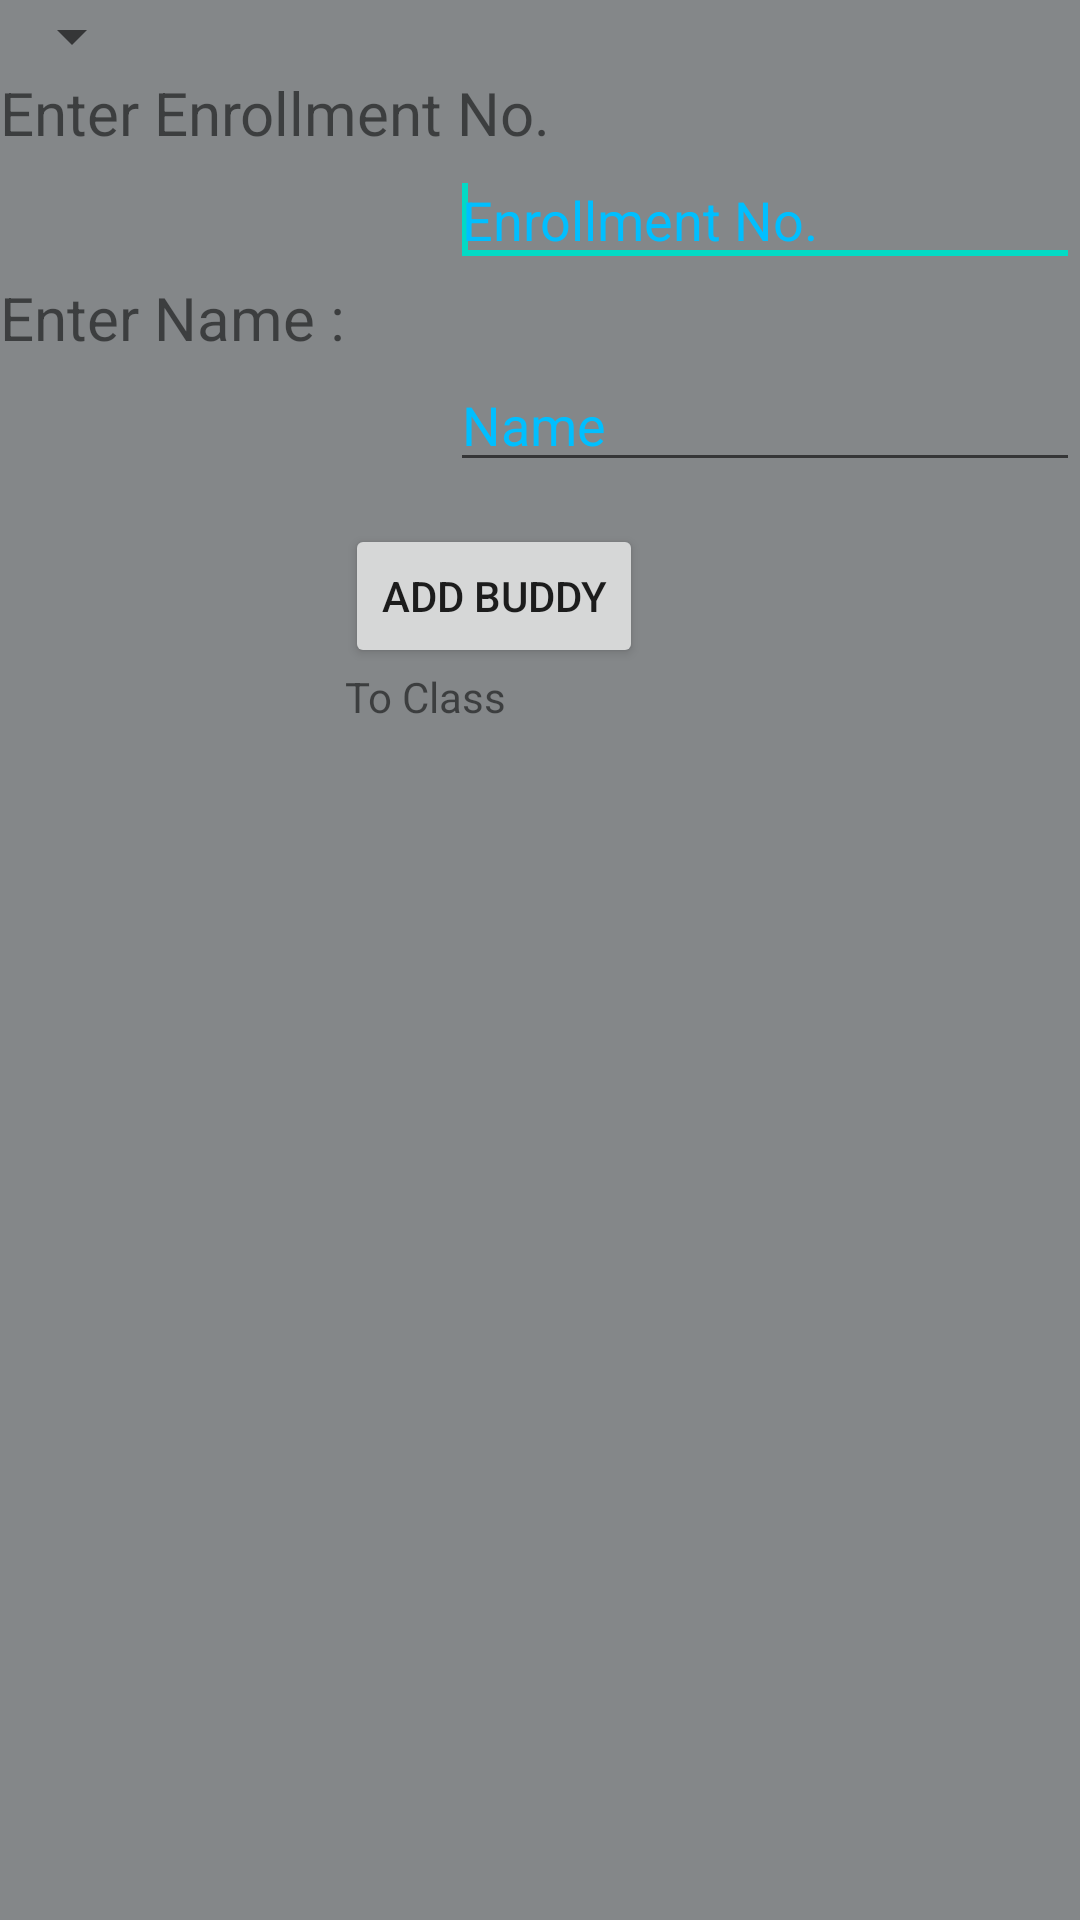

Produce the Android XML layout that renders to this screen, including the resource entries it uses.
<!-- AndroidManifest.xml: application theme AppTheme -->
<!-- res/layout/add_buddy.xml -->
<RelativeLayout xmlns:android="http://schemas.android.com/apk/res/android"
    xmlns:tools="http://schemas.android.com/tools"
    android:layout_width="match_parent"
    android:layout_height="match_parent"
    android:background="#848789"
    tools:context=".MainActivity" >





    <EditText
        android:id="@+id/editText2"
        android:layout_width="wrap_content"
        android:layout_height="wrap_content"
        android:ems="10"
        android:hint="Name"
        android:textColorHint="#00bfff"
        android:layout_below="@+id/textView1"
        android:layout_alignLeft="@+id/editText3"
        android:imeOptions="actionGo"/>

    <TextView
        android:id="@+id/textView1"
        android:layout_width="wrap_content"
        android:layout_height="wrap_content"
        android:text="Enter Name :"
        android:textSize="20sp"
        android:layout_below="@+id/editText3" android:layout_alignParentLeft="true"
        android:layout_alignParentStart="true"/>

    <TextView
        android:id="@+id/textView3"
        android:layout_width="wrap_content"
        android:layout_height="wrap_content"
         android:textSize="20sp"
         android:text="Enter Enrollment No."
         android:layout_below="@+id/spinner" android:layout_alignParentLeft="true"
         android:layout_alignParentStart="true"/>

    <EditText
        android:id="@+id/editText3"
        android:layout_width="wrap_content"
        android:layout_height="wrap_content"
        android:ems="10"
        android:inputType="number"
        android:hint="Enrollment No."
        android:textColorHint="#00bfff"
        android:imeOptions="actionNext"
        android:layout_below="@+id/textView3" android:layout_alignParentRight="true"
        android:layout_alignParentEnd="true">

        <requestFocus />
    </EditText>

    <Button
            android:layout_width="wrap_content"
            android:layout_height="wrap_content"
            android:text="ADD BUDDY"
            android:id="@+id/button"
            android:layout_below="@+id/editText2"
            android:layout_toRightOf="@+id/textView1"
            android:layout_marginTop="14dp"/>

    <Spinner
            android:layout_width="wrap_content"
            android:layout_height="wrap_content"
            android:id="@+id/spinner"
            android:layout_alignParentTop="true" android:layout_alignParentLeft="true"
            android:layout_alignParentStart="true"/>

    <TextView
            android:layout_width="wrap_content"
            android:layout_height="wrap_content"
            android:text="To Class"
            android:id="@+id/tv"
            android:layout_below="@+id/button"
            android:layout_alignLeft="@+id/button"/>

</RelativeLayout>
<!-- resources referenced by this layout -->
<resources>

</resources>
